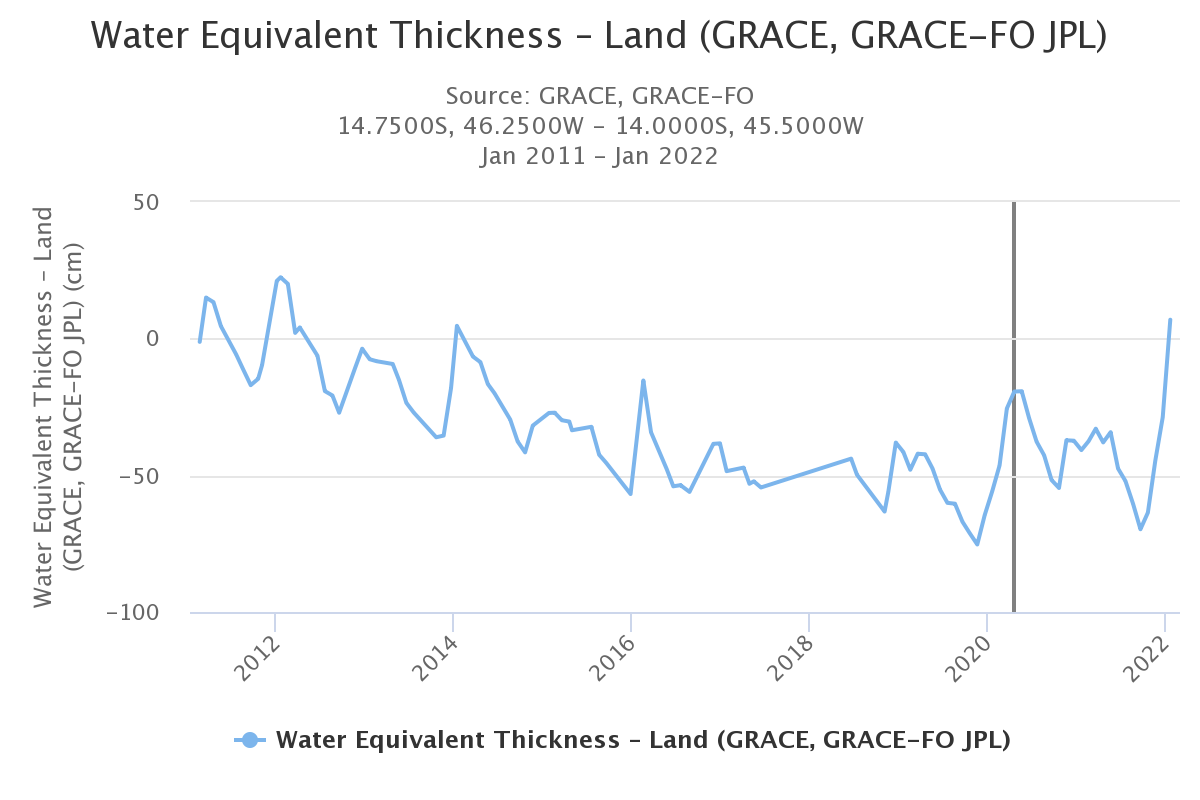

The table this chart was drawn from, first rows:
DateTime, Water Equivalent Thickness – Land (GRACE…
2011-02-18 12:00:00, -1.159
2011-03-16 12:00:00, 15.03
2011-04-16 00:00:00, 13.36
2011-05-16 12:00:00, 4.585
2011-07-18 12:00:00, -5.816
2011-08-16 12:00:00, -11.34
2011-09-16 00:00:00, -17
2011-10-16 12:00:00, -14.69
2011-11-01 12:00:00, -9.685
2012-01-01 00:00:00, 21.12
2012-01-16 12:00:00, 22.45
2012-02-15 12:00:00, 20.04
2012-03-16 12:00:00, 2.126
2012-04-04 12:00:00, 4.101
2012-06-16 00:00:00, -6.24
2012-07-16 12:00:00, -19.19
2012-08-16 12:00:00, -20.8
2012-09-13 00:00:00, -27.08
2012-11-18 12:00:00, -10.48
2012-12-16 12:00:00, -3.686
2013-01-16 12:00:00, -7.53
2013-02-14 00:00:00, -8.251
2013-04-21 00:00:00, -9.263
2013-05-16 12:00:00, -15.06
2013-06-16 00:00:00, -23.49
2013-07-16 12:00:00, -27.05
2013-10-16 12:00:00, -36.07
2013-11-16 00:00:00, -35.46
2013-12-16 12:00:00, -18.06
2014-01-09 12:00:00, 4.682
2014-03-16 12:00:00, -6.555
2014-04-16 00:00:00, -8.584
2014-05-16 12:00:00, -16.61
2014-06-13 00:00:00, -19.98
2014-08-16 12:00:00, -29.61
2014-09-16 00:00:00, -37.64
2014-10-16 12:00:00, -41.59
2014-11-17 00:00:00, -31.81
2015-01-22 12:00:00, -27.18
2015-02-15 00:00:00, -27.08
2015-03-16 12:00:00, -29.84
2015-04-16 00:00:00, -30.33
2015-04-27 00:00:00, -33.51
2015-07-15 12:00:00, -32.25
2015-08-16 12:00:00, -42.47
2015-09-14 12:00:00, -45.43
2015-12-23 12:00:00, -56.83
2016-01-16 12:00:00, -37.87
2016-02-14 00:00:00, -15.32
2016-03-16 12:00:00, -34.24
2016-05-20 00:00:00, -47.74
2016-06-16 00:00:00, -54.02
2016-07-15 12:00:00, -53.6
2016-08-21 12:00:00, -56.05
2016-11-27 12:00:00, -38.48
2016-12-24 12:00:00, -38.3
2017-01-21 00:00:00, -48.47
2017-03-31 12:00:00, -47.17
2017-04-24 12:00:00, -53.08
2017-05-12 12:00:00, -52.2
... 43 more rows
